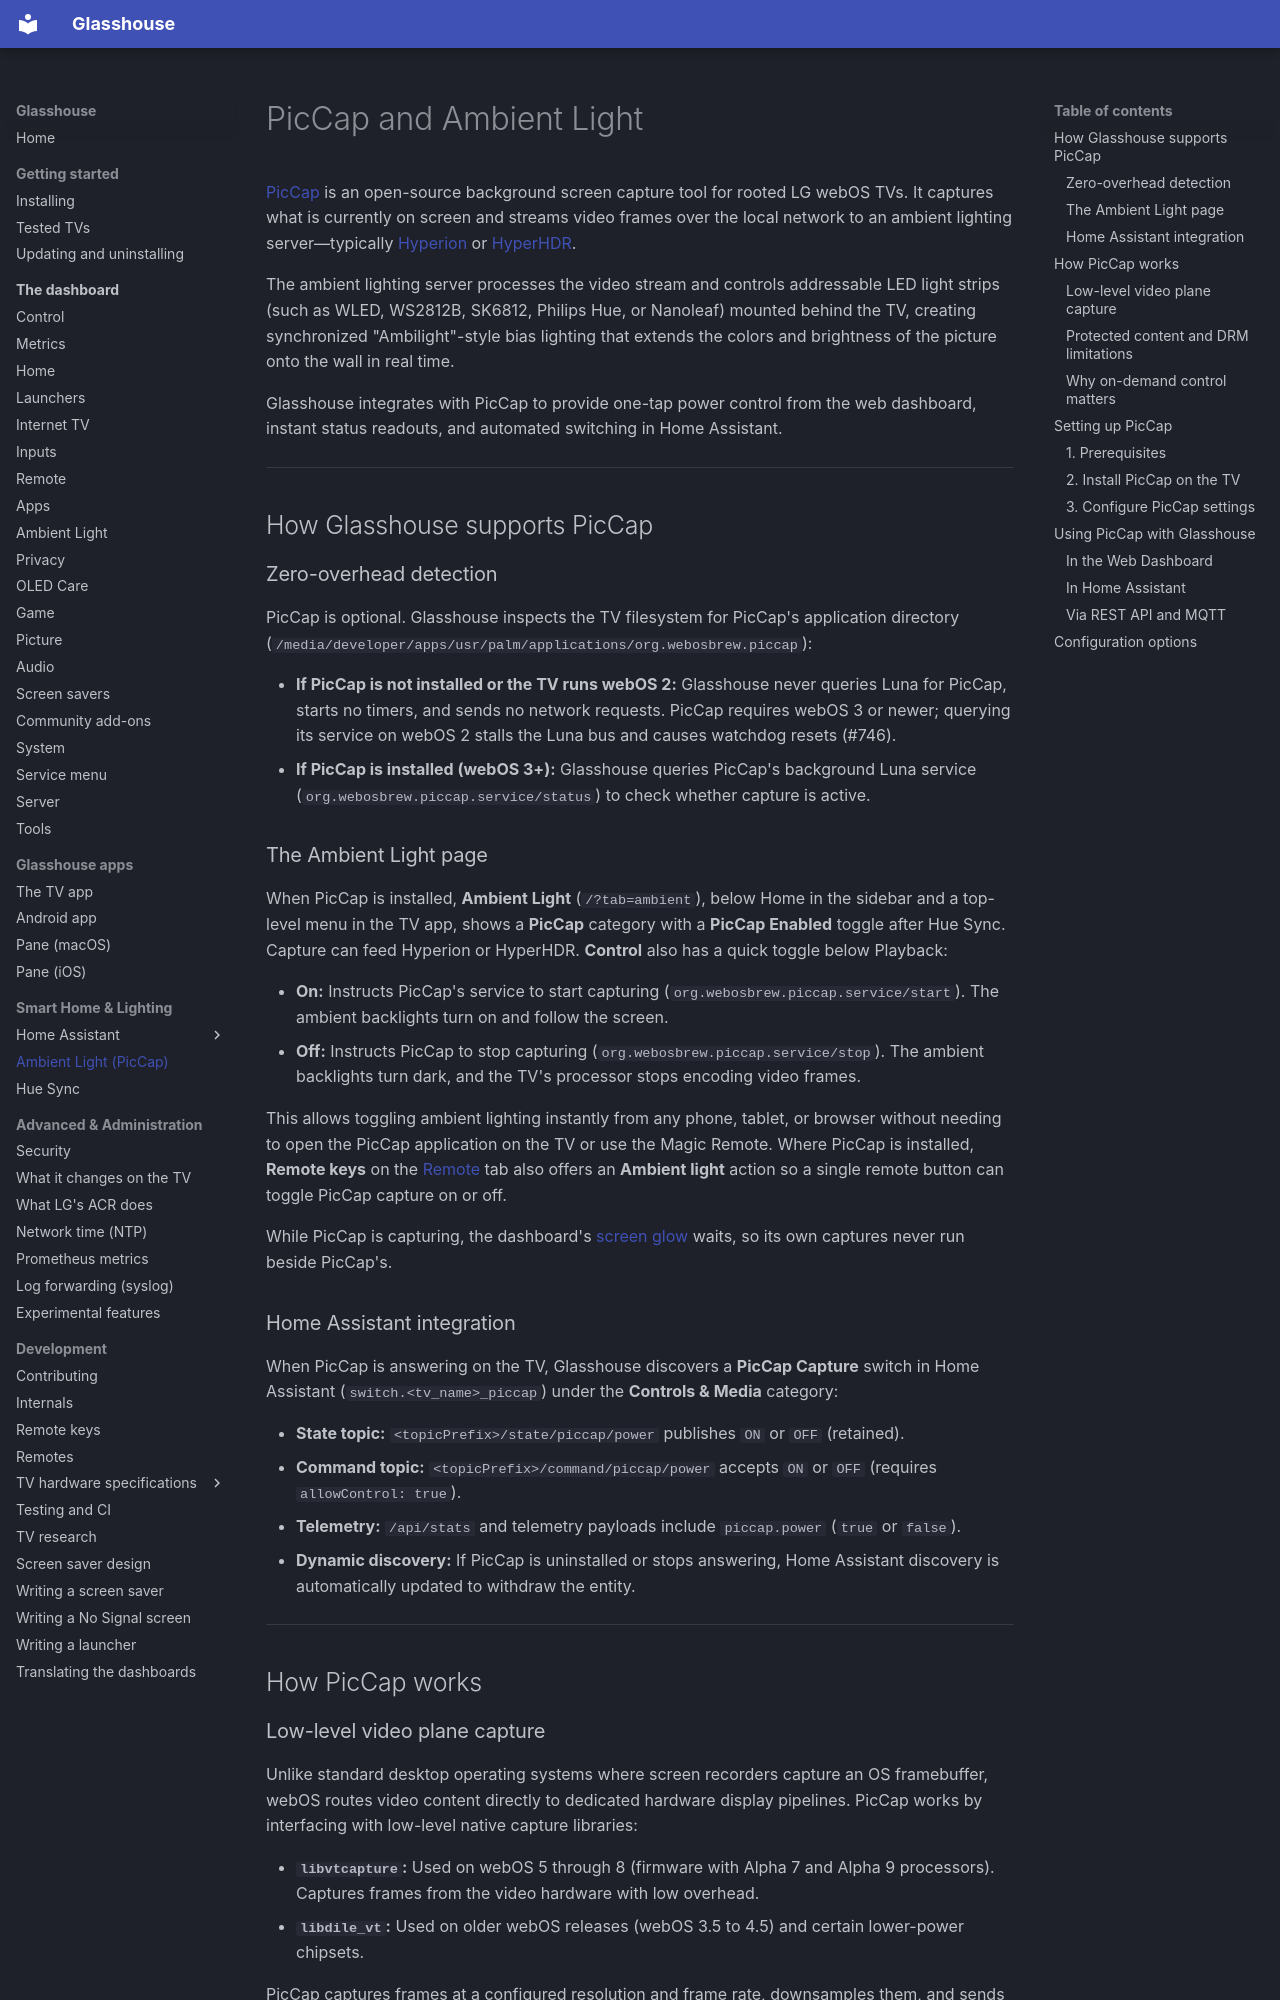

repository: rorygallagher2024/glasshouse · page: piccap/index.html · generator: mkdocs

# PicCap and Ambient Light

[PicCap](https://github.com/TBSniller/piccap) is an open-source background screen capture tool for rooted LG webOS TVs. It captures what is currently on screen and streams video frames over the local network to an ambient lighting server—typically [Hyperion](https://hyperion-project.org/) or [HyperHDR](https://github.com/awawa-dev/HyperHDR).

The ambient lighting server processes the video stream and controls addressable LED light strips (such as WLED, WS2812B, SK6812, Philips Hue, or Nanoleaf) mounted behind the TV, creating synchronized "Ambilight"-style bias lighting that extends the colors and brightness of the picture onto the wall in real time.

Glasshouse integrates with PicCap to provide one-tap power control from the web dashboard, instant status readouts, and automated switching in Home Assistant.

---

## How Glasshouse supports PicCap

### Zero-overhead detection

PicCap is optional. Glasshouse inspects the TV filesystem for PicCap's application directory (`/media/developer/apps/usr/palm/applications/org.webosbrew.piccap`):

* **If PicCap is not installed or the TV runs webOS 2:** Glasshouse never queries Luna for PicCap, starts no timers, and sends no network requests. PicCap requires webOS 3 or newer; querying its service on webOS 2 stalls the Luna bus and causes watchdog resets (#746).
* **If PicCap is installed (webOS 3+):** Glasshouse queries PicCap's background Luna service (`org.webosbrew.piccap.service/status`) to check whether capture is active.

### The Ambient Light page

When PicCap is installed, **Ambient Light** (`/?tab=ambient`), below Home in the sidebar and a top-level menu in the TV app, shows a **PicCap** category with a **PicCap Enabled** toggle after Hue Sync. Capture can feed Hyperion or HyperHDR. **Control** also has a quick toggle below Playback:

* **On:** Instructs PicCap's service to start capturing (`org.webosbrew.piccap.service/start`). The ambient backlights turn on and follow the screen.
* **Off:** Instructs PicCap to stop capturing (`org.webosbrew.piccap.service/stop`). The ambient backlights turn dark, and the TV's processor stops encoding video frames.

This allows toggling ambient lighting instantly from any phone, tablet, or browser without needing to open the PicCap application on the TV or use the Magic Remote. Where PicCap is installed, **Remote keys** on the [Remote](dashboard/remote.md) tab also offers an **Ambient light** action so a single remote button can toggle PicCap capture on or off.

While PicCap is capturing, the dashboard's [screen glow](dashboard/index.md#screen-glow) waits, so its own captures never run beside PicCap's.

### Home Assistant integration

When PicCap is answering on the TV, Glasshouse discovers a **PicCap Capture** switch in Home Assistant (`switch.<tv_name>_piccap`) under the **Controls & Media** category:

* **State topic:** `<topicPrefix>/state/piccap/power` publishes `ON` or `OFF` (retained).
* **Command topic:** `<topicPrefix>/command/piccap/power` accepts `ON` or `OFF` (requires `allowControl: true`).
* **Telemetry:** `/api/stats` and telemetry payloads include `piccap.power` (`true` or `false`).
* **Dynamic discovery:** If PicCap is uninstalled or stops answering, Home Assistant discovery is automatically updated to withdraw the entity.

---
